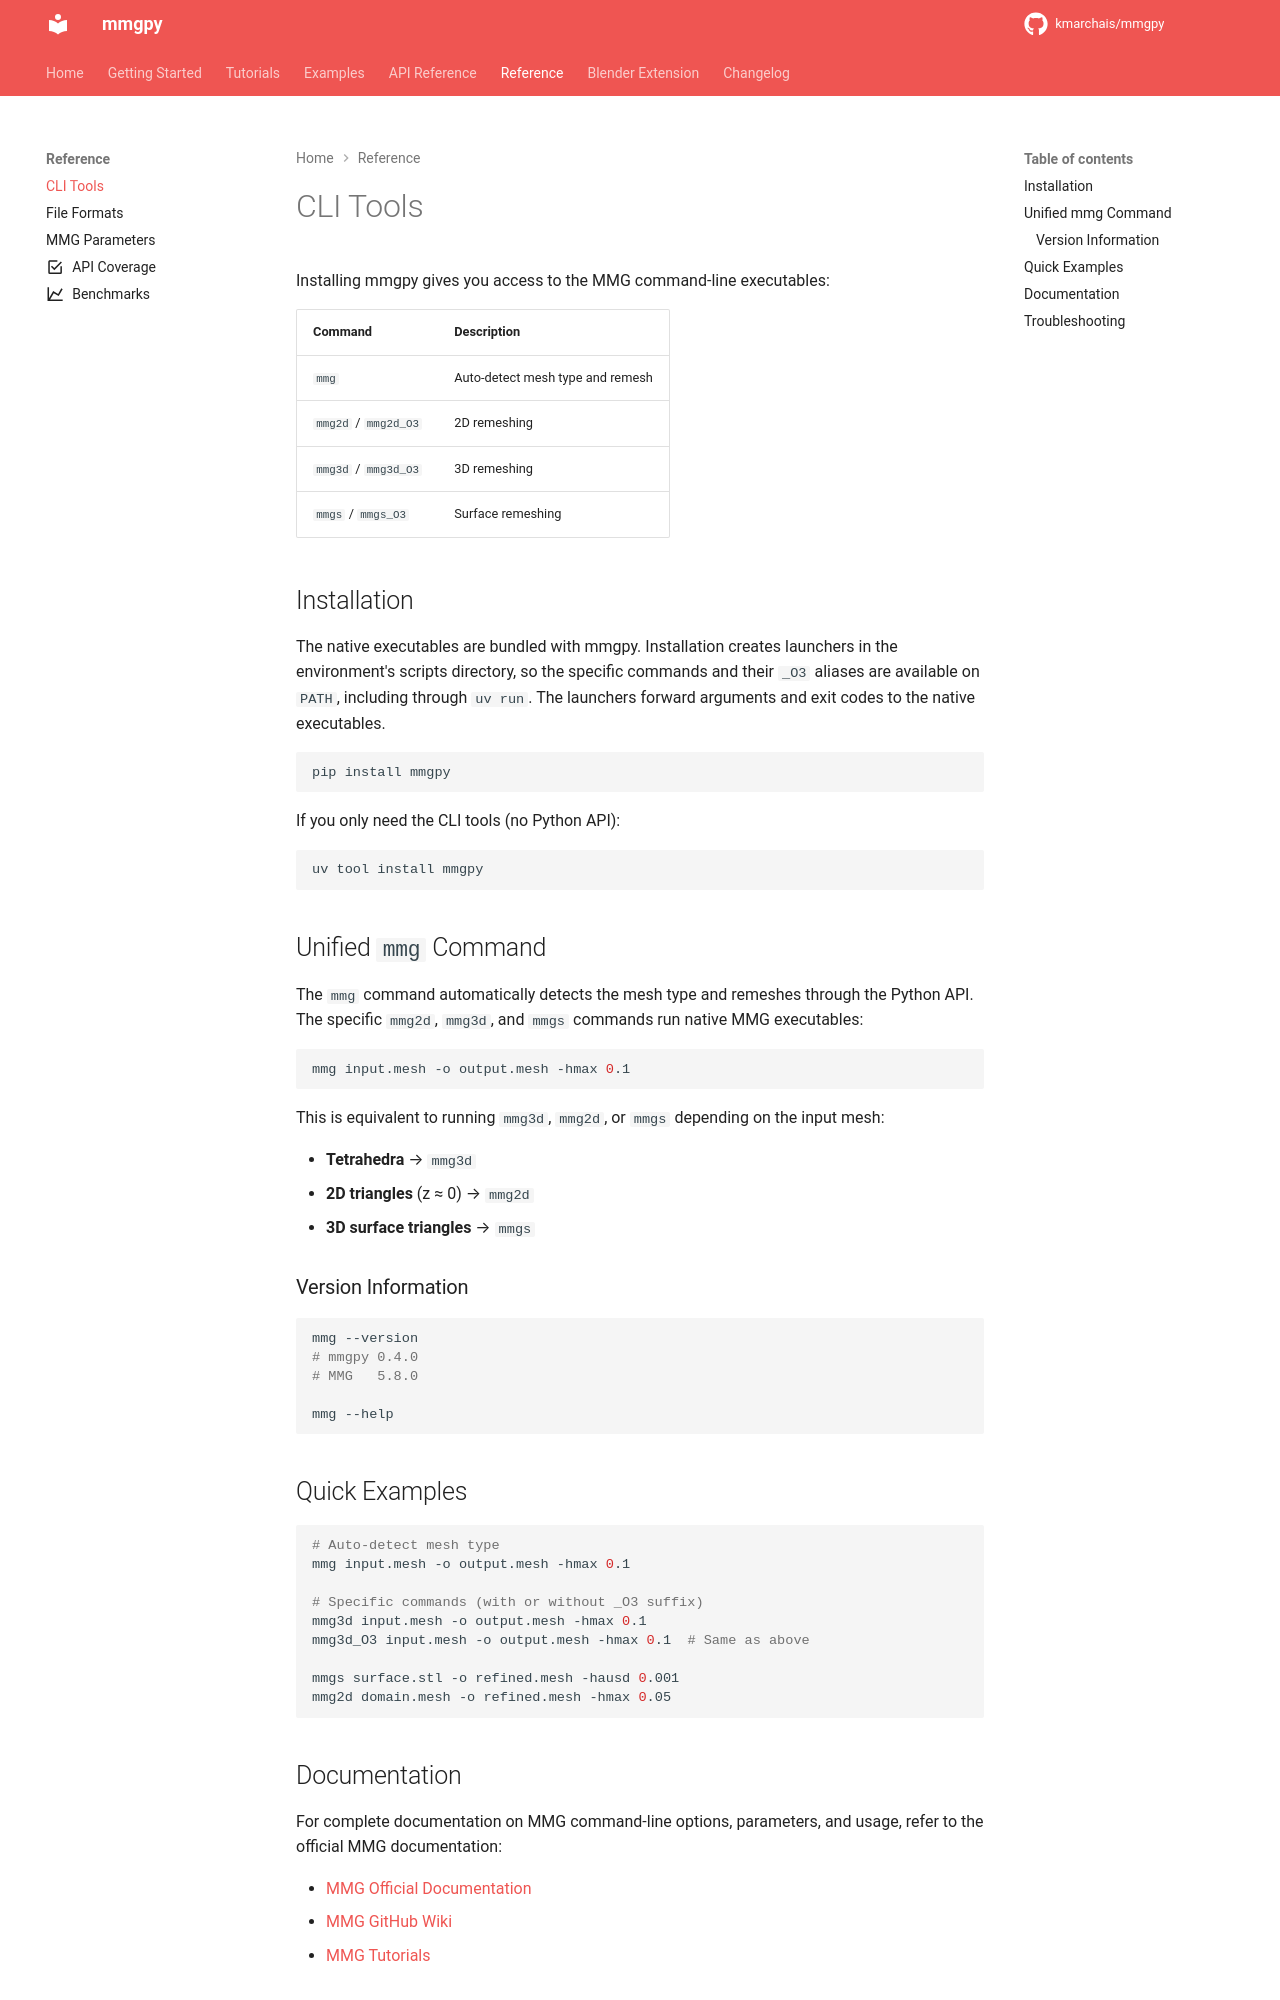

repository: kmarchais/mmgpy · page: 0.17/reference/cli/index.html · generator: mkdocs

# CLI Tools

Installing mmgpy gives you access to the MMG command-line executables:

| Command              | Description                      |
| -------------------- | -------------------------------- |
| `mmg`                | Auto-detect mesh type and remesh |
| `mmg2d` / `mmg2d_O3` | 2D remeshing                     |
| `mmg3d` / `mmg3d_O3` | 3D remeshing                     |
| `mmgs` / `mmgs_O3`   | Surface remeshing                |

## Installation

The native executables are bundled with mmgpy. Installation creates launchers
in the environment's scripts directory, so the specific commands and their
`_O3` aliases are available on `PATH`, including through `uv run`. The launchers
forward arguments and exit codes to the native executables.

```bash
pip install mmgpy
```

If you only need the CLI tools (no Python API):

```bash
uv tool install mmgpy
```

## Unified `mmg` Command

The `mmg` command automatically detects the mesh type and remeshes through the
Python API. The specific `mmg2d`, `mmg3d`, and `mmgs` commands run native MMG
executables:

```bash
mmg input.mesh -o output.mesh -hmax 0.1
```

This is equivalent to running `mmg3d`, `mmg2d`, or `mmgs` depending on the input mesh:

- **Tetrahedra** → `mmg3d`
- **2D triangles** (z ≈ 0) → `mmg2d`
- **3D surface triangles** → `mmgs`

### Version Information

```bash
mmg --version
# mmgpy 0.4.0
# MMG   5.8.0

mmg --help
```

## Quick Examples

```bash
# Auto-detect mesh type
mmg input.mesh -o output.mesh -hmax 0.1

# Specific commands (with or without _O3 suffix)
mmg3d input.mesh -o output.mesh -hmax 0.1
mmg3d_O3 input.mesh -o output.mesh -hmax 0.1  # Same as above

mmgs surface.stl -o refined.mesh -hausd 0.001
mmg2d domain.mesh -o refined.mesh -hmax 0.05
```
